Run: headless pygame with SDL's dummy video driver; simulated clock (each Clock.tick advances the game by its frame time, no real sleeping); random seed 0; keys injected as events and as key.get_pressed() state; mouse plan: one left click at the window centre at the start of phase 2, then a move to the lower-right quarter at the start of phase 3.
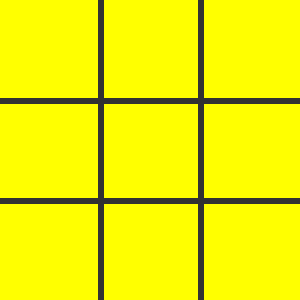
Frame 1 of 4 · flips 1–60 · no input
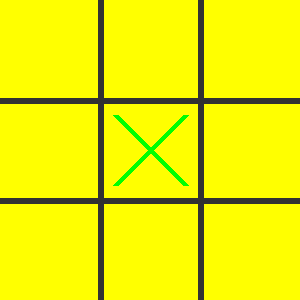
Frame 2 of 4 · flips 61–180 · clicked the window centre · tapped SPACE, RETURN · held RIGHT (→), D
Frame 3 of 4 · flips 181–300 · moved the mouse to the lower-right quarter · held DOWN (↓), S · screen unchanged from frame 2, image omitted
Frame 4 of 4 · flips 301–420 · held LEFT (←), A, UP (↑), W · screen unchanged from frame 3, image omitted

The pygame program that drew these frames:

import pygame
from pygame.locals import *
#initializing 
pygame.init()
#defining the screen size and creating a screen
screen_width = 300
screen_height = 300

screen = pygame.display.set_mode((screen_width,screen_height))

#Variables
line_width = 6
markers = []
clicked = False
pos = []
player = 1
winner = 0
game_over = False

#colors
green = (0,255,0)
red = (255, 0,0)
blue = (10,10,255)
font = pygame.font.SysFont(None, 40)
#creating a play again rectangle

again_rect = Rect(screen_width//2 - 80, screen_height//2 +10, 160, 40)


def draw_grid():
    bg = (255,255,0)
    grid = (50,50,50)
    screen.fill(bg)

    for x in range(1, 3):
        pygame.draw.line(screen, grid, (0, x*100),(screen_width,x*100), line_width) 
        pygame.draw.line(screen, grid, ( x*100,0),(x*100,screen_height), line_width)

for x in range(3):
    row = [0]*3
    markers.append(row)

def draw_markers():
    x_pos = 0
    for x in markers:
        y_pos = 0
        for y in x:
            if y == 1:
                pygame.draw.line(screen, green, (x_pos*100 + 15, y_pos*100 + 15), (x_pos*100 + 85, y_pos*100 + 85), line_width)
                pygame.draw.line(screen, green, (x_pos*100 + 15, y_pos*100 + 85), (x_pos*100 + 85, y_pos*100 + 15), line_width)
            if y == -1:
                pygame.draw.circle(screen, red, (x_pos*100 +50, y_pos*100 +50), 38, line_width)
            y_pos += 1
        x_pos += 1

def check_winner():
    global winner
    global game_over

    y_pos = 0
    for x in markers:
        #check columns 
        if sum(x) == 3:
            winner = 1
            game_over = True
        if sum(x) == -3:
            winner = 2
            game_over = True
        #check rows
        if markers[0][y_pos] + markers[1][y_pos]+markers[2][y_pos] == 3:
            winner = 1
            game_over = True
        if markers[0][y_pos] + markers[1][y_pos]+markers[2][y_pos] == -3:
            winner = 2
            game_over = True
        y_pos += 1
    #check crosses
    if markers[0][0] + markers[1][1] + markers[2][2] == 3 or markers[2][0] + markers[1][1] + markers[0][2] == 3:
        winner = 1
        game_over = True
    if markers[0][0] + markers[1][1] + markers[2][2] == -3 or markers[2][0] + markers[1][1] + markers[0][2] == -3:
        winner = 2
        game_over = True

def draw_winner(winner):
    win_text = "Player" + str(winner) + " wins!"
    win_img = font.render(win_text, True, blue)
    pygame.draw.rect(screen, green, (screen_width//2 - 100, screen_height//2 - 60,200,50))
    screen.blit(win_img, (screen_width//2 - 100, screen_height//2 - 50))

    again_text = 'Play Again?'
    again_img = font.render(again_text, True, blue)
    pygame.draw.rect(screen, green, again_rect)
    screen.blit(again_img, (screen_width//2 - 80, screen_height//2 + 10))

run = True

while run:
    draw_grid()
    draw_markers()
    for event in pygame.event.get():
        if event.type == pygame.QUIT:
            run = False
        if game_over != True:
            if event.type == pygame.MOUSEBUTTONDOWN and clicked == False:
                clicked = True
            if event.type == pygame.MOUSEBUTTONUP and clicked == True:
                clicked = False
                pos = pygame.mouse.get_pos()
                cell_x = pos[0]
                cell_y = pos[1]
                if markers[cell_x // 100][cell_y//100] == 0:
                    markers[cell_x // 100][cell_y//100] = player
                    player *= -1
                    check_winner()
    if game_over == True:
        draw_winner(winner)
        #check for click condition
        if event.type == pygame.MOUSEBUTTONDOWN and clicked == False:
            clicked = True
        if event.type == pygame.MOUSEBUTTONUP and clicked == True:
            clicked = False
            pos = pygame.mouse.get_pos()
            if again_rect.collidepoint(pos):
                markers = []
                pos = []
                player = 1
                winner = 0
                game_over = False
                for x in range(3):
                    row = [0]*3
                    markers.append(row)
    pygame.display.update()

pygame.quit()
